Image classification data set "medical_spai_dataset" (Kashshaf-Labib/spai-parameterized-radius-cvt on GitHub). Class labels (2): real, fake.

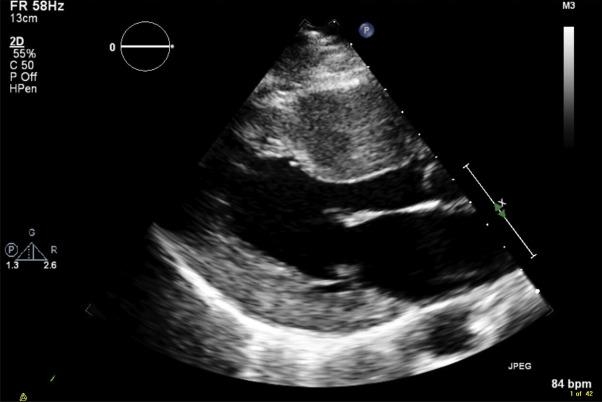
Label: real

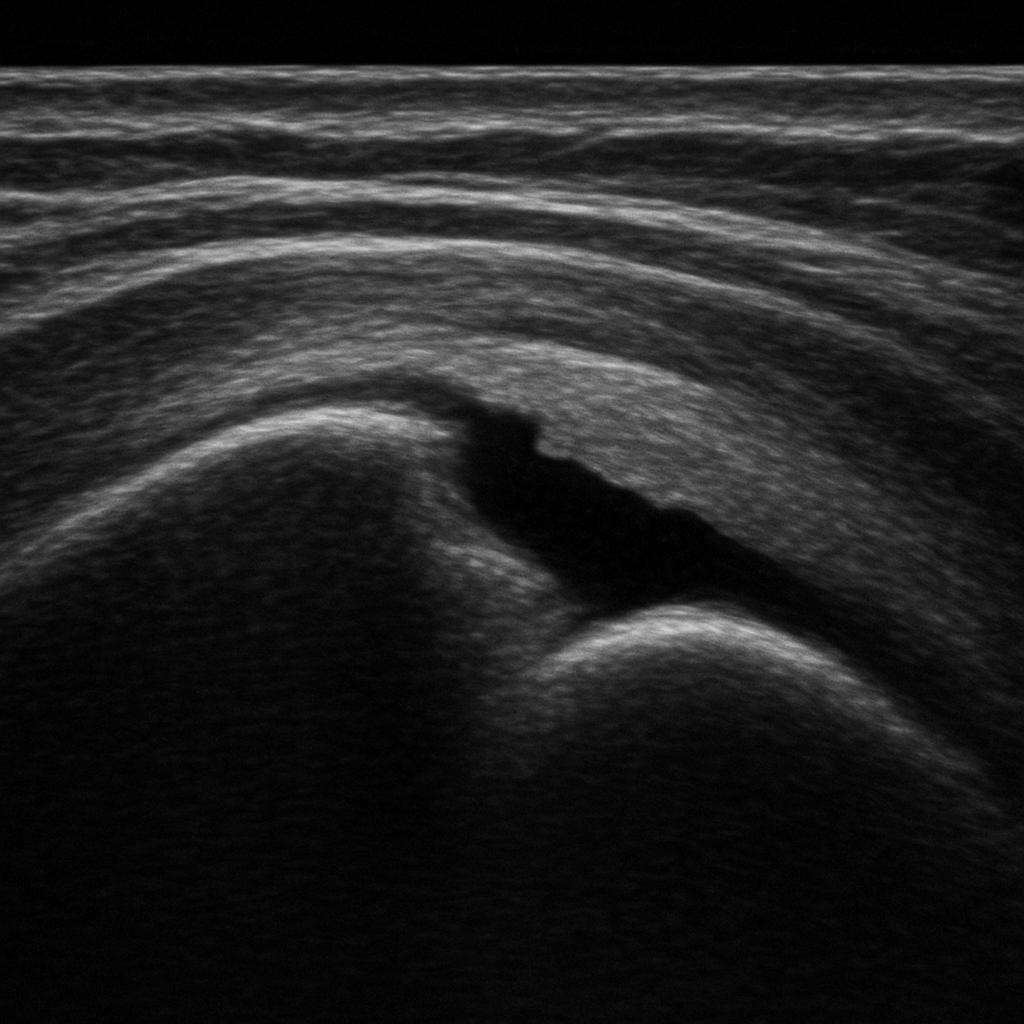
Label: fake

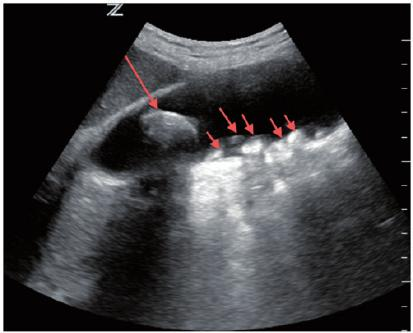
Label: real

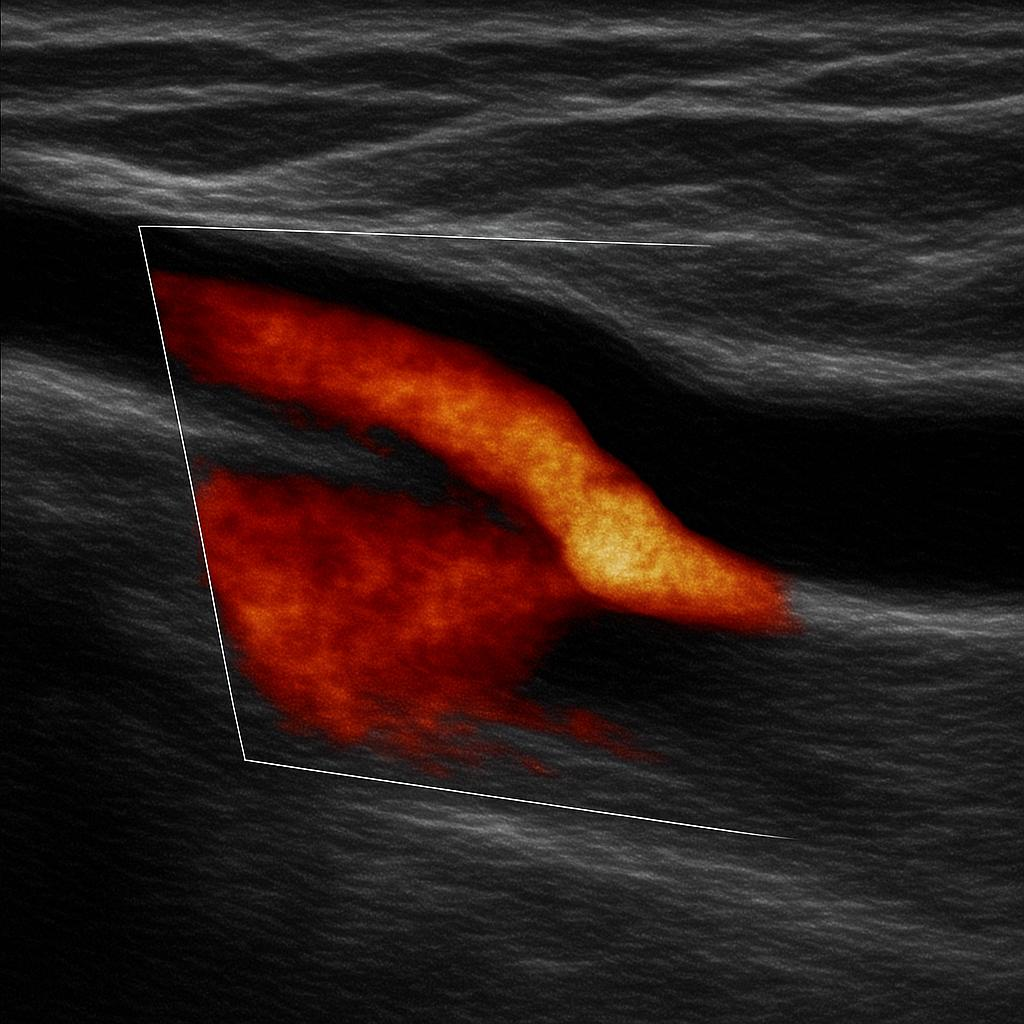
Label: fake

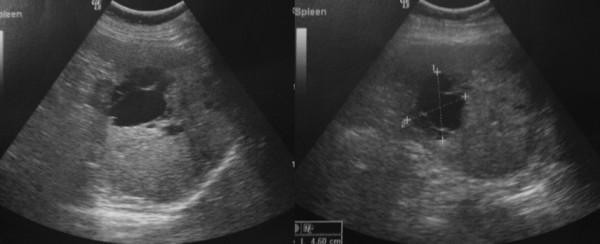
Label: real

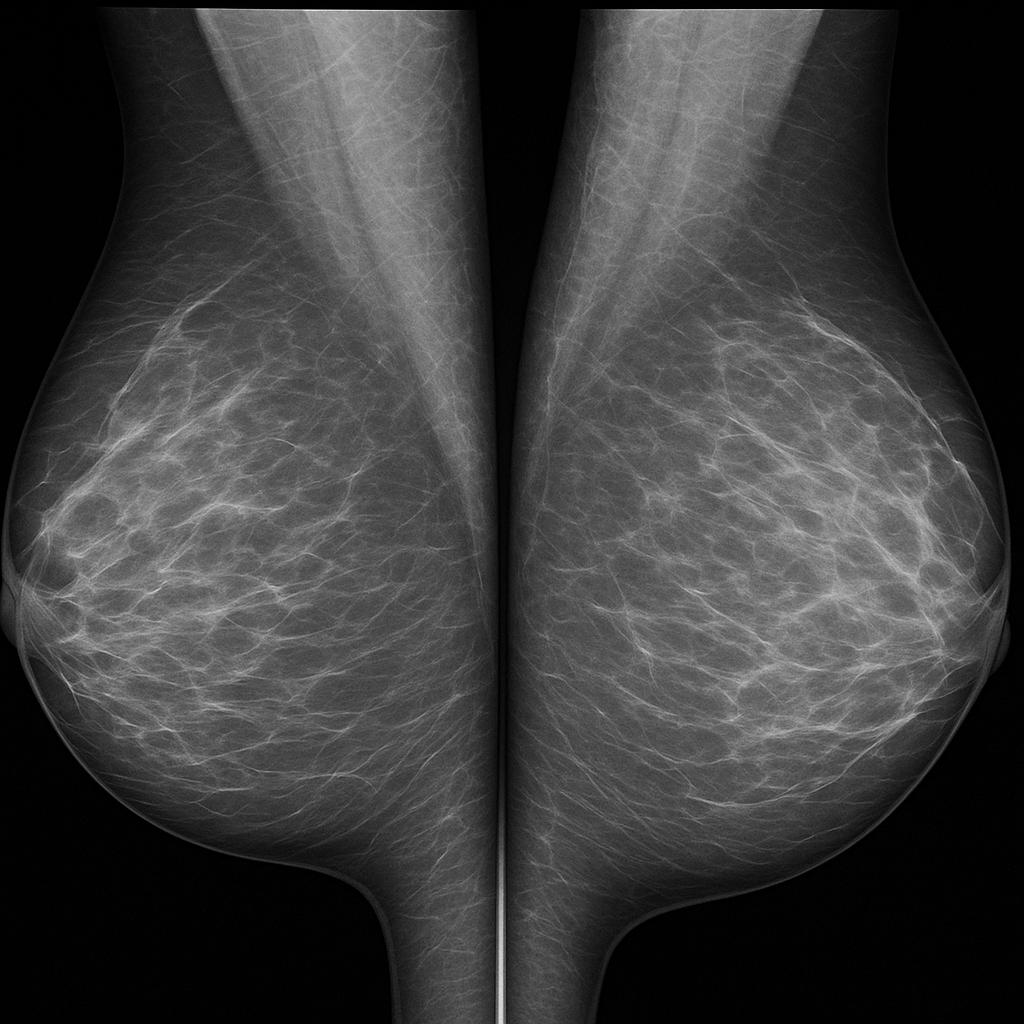
Label: fake
